Run: headless pygame with SDL's dummy video driver; simulated clock (each Clock.tick advances the game by its frame time, no real sleeping); random seed 0; keys injected as events and as key.get_pressed() state; mouse plan: one left click at the window centre at the start of phase 2, then a move to the lower-right quarter at the start of phase 3.
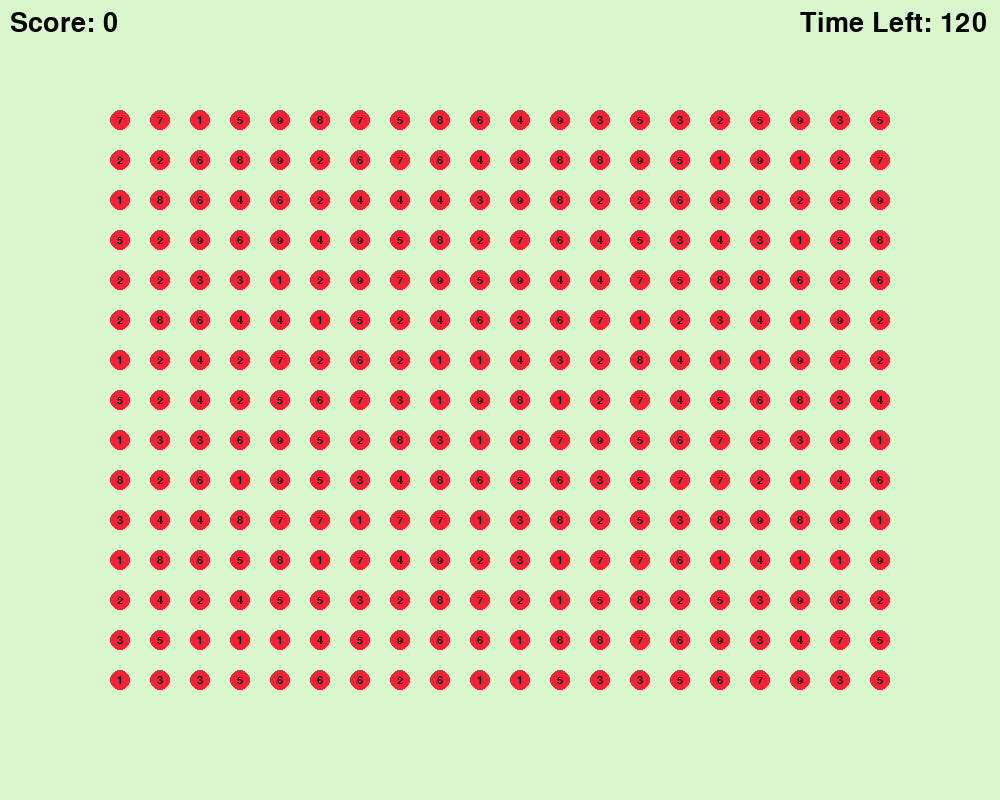
Frame 1 of 4 · flips 1–60 · no input
Frame 2 of 4 · flips 61–180 · clicked the window centre · tapped SPACE, RETURN · held RIGHT (→), D · screen unchanged from frame 1, image omitted
Frame 3 of 4 · flips 181–300 · moved the mouse to the lower-right quarter · held DOWN (↓), S · screen unchanged from frame 2, image omitted
Frame 4 of 4 · flips 301–420 · held LEFT (←), A, UP (↑), W · screen unchanged from frame 3, image omitted

The pygame program that drew these frames:

import pygame
import random

pygame.init()

# Constants
PADDING = 100
SCREEN_WIDTH, SCREEN_HEIGHT = 800+2*PADDING, 600+2*PADDING
GRID_SIZE = 40
APPLE_RADIUS = GRID_SIZE // 4
APPLE_FONT_SIZE = 16
SCORE_FONT_SIZE = 40
GRID_COLOR = (217, 246, 205)
APPLE_COLOR = (241, 36, 54)
HIGHLIGHT_COLOR = (255, 255, 0)
FONT_COLOR = (0, 0, 0)     
TIME_LIMIT = 120

start_ticks = pygame.time.get_ticks()

# Set up the display
screen = pygame.display.set_mode((SCREEN_WIDTH, SCREEN_HEIGHT))
pygame.display.set_caption("Fruit Box Game")

# Font for numbers on apples
font = pygame.font.SysFont('Arial', APPLE_FONT_SIZE)
score_font = pygame.font.SysFont('Arial',SCORE_FONT_SIZE)
# apple_numbers has shape (800/40,600/40) = (20,15)
apple_numbers = [[random.randint(1,9) for _ in range(800//GRID_SIZE)] for _ in range(600//GRID_SIZE)]

# DRAW THE APPLES
def draw_apples():
    for row_idx, row in enumerate(apple_numbers):
        for col_idx, col in enumerate(row):
            #if grid cell = 0 means it's empty so don't draw
            if col==0:
                continue
            x = PADDING + col_idx*GRID_SIZE
            y = PADDING + row_idx*GRID_SIZE
            pygame.draw.circle(screen, APPLE_COLOR, (x + GRID_SIZE//2,y+GRID_SIZE//2),APPLE_RADIUS)
            text = font.render(str(col),True,FONT_COLOR)
            screen.blit(text,(x+GRID_SIZE//2 - text.get_width()//2,y+GRID_SIZE//2-text.get_height()//2))


def highlight_apples(rect):
    global apple_sum
    apple_sum = 0
    rect = pygame.Rect(rect)
    for row_idx,row in enumerate(apple_numbers):
        for col_idx,col in enumerate(row):
            if col==0:
                continue
            x = PADDING + col_idx*GRID_SIZE
            y = PADDING + row_idx*GRID_SIZE
            if rect.collidepoint(x+GRID_SIZE//2,y+GRID_SIZE//2):
                apple_sum += col 
                pygame.draw.circle(screen, HIGHLIGHT_COLOR, (x + GRID_SIZE//2,y+GRID_SIZE//2),APPLE_RADIUS*1.2)
                text = font.render(str(col),True, FONT_COLOR)
                screen.blit(text,(x+GRID_SIZE//2-text.get_width()//2,y+GRID_SIZE//2-text.get_height()//2))

def draw_score():
    score_text = score_font.render(f"Score: {score}", True, FONT_COLOR)
    screen.blit(score_text, (10,10)) #adjust position (10,10) if needed

def draw_time():
    global time_left
    seconds = (pygame.time.get_ticks() - start_ticks) // 1000  # convert milliseconds to seconds
    time_left = TIME_LIMIT - seconds  
    time_text = score_font.render(f"Time Left: {time_left}", True, FONT_COLOR)
    screen.blit(time_text, (SCREEN_WIDTH - 200, 10))  # Position at top-right, adjust as needed

def display_popup():
    popup_rect = pygame.Rect(100, 100, 600, 400)  # Adjust size and position as needed
    pygame.draw.rect(screen, (200, 200, 200), popup_rect)  # Draw popup background
    final_score_text = score_font.render(f"Final Score: {score}", True, FONT_COLOR)
    screen.blit(final_score_text, (popup_rect.x + 50, popup_rect.y + 50))  # Adjust text position as needed


#MAIN GAME LOOP
running=True
is_drawing=False
start_x,start_y = 0,0
apple_sum = 0
score = 0
time_left = 120

while running:
    for event in pygame.event.get():
        if event.type == pygame.QUIT:
            running=False
        elif event.type == pygame.MOUSEBUTTONDOWN:
            start_x,start_y = event.pos
            is_drawing = True
        elif event.type == pygame.MOUSEBUTTONUP:
            is_drawing = False
            cur_x,cur_y = event.pos 
            if(apple_sum==10):
                rect = pygame.Rect((start_x,start_y, cur_x-start_x,cur_y-start_y))
                for row_idx, row in enumerate(apple_numbers):
                    for col_idx, col in enumerate(row):
                       x = PADDING + col_idx*GRID_SIZE
                       y = PADDING + row_idx*GRID_SIZE
                       if rect.collidepoint(x+GRID_SIZE//2,y+GRID_SIZE//2):
                           if(col!=0):
                               score+=1
                               apple_numbers[row_idx][col_idx] = 0
        elif event.type == pygame.MOUSEMOTION and is_drawing:
            cur_x,cur_y = event.pos
            screen.fill(GRID_COLOR)
            draw_apples()
            highlight_apples((start_x,start_y,cur_x-start_x,cur_y-start_y))
            pygame.draw.rect(screen,FONT_COLOR,(start_x,start_y,cur_x-start_x,cur_y-start_y),1)

    if not is_drawing:
        screen.fill(GRID_COLOR)
        draw_apples()

    draw_score()
    draw_time()
    pygame.display.flip()

pygame.quit()
